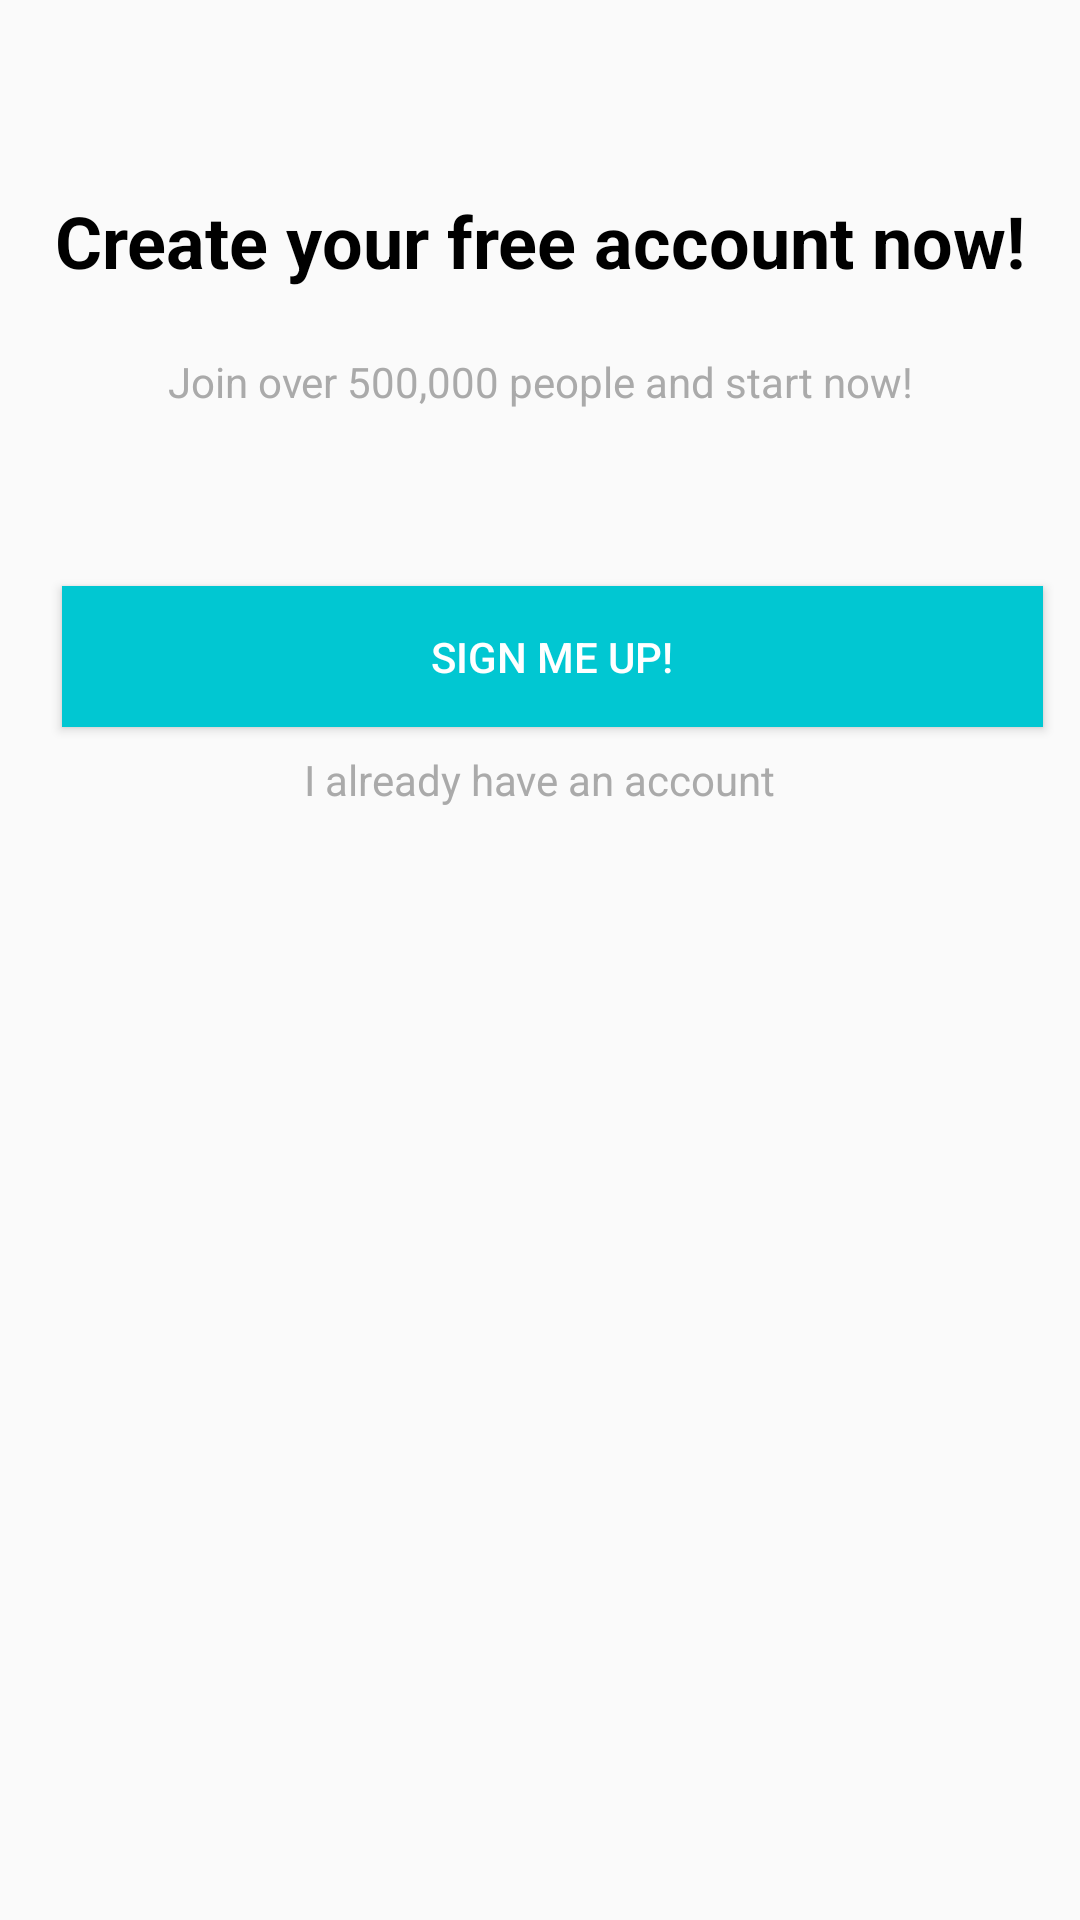

Produce the Android XML layout that renders to this screen, including the resource entries it uses.
<!-- AndroidManifest.xml: application theme AppTheme -->
<!-- res/layout/intro_cadastro.xml -->
<?xml version="1.0" encoding="utf-8"?>

<android.support.constraint.ConstraintLayout xmlns:android="http://schemas.android.com/apk/res/android"
    xmlns:app="http://schemas.android.com/apk/res-auto"
    android:layout_width="match_parent"
    android:layout_height="match_parent">

    <TextView
        android:id="@+id/textView3"
        android:layout_width="wrap_content"
        android:layout_height="wrap_content"
        android:layout_marginTop="64dp"
        android:text="@string/slider_cinco_titulo"
        android:textColor="@android:color/black"
        android:textSize="24sp"
        android:textStyle="bold"
        app:layout_constraintEnd_toEndOf="parent"
        app:layout_constraintStart_toStartOf="parent"
        app:layout_constraintTop_toTopOf="parent" />

    <TextView
        android:id="@+id/textView4"
        android:layout_width="0dp"
        android:layout_height="46dp"
        android:layout_marginEnd="32dp"
        android:layout_marginLeft="32dp"
        android:layout_marginRight="32dp"
        android:layout_marginStart="32dp"
        android:layout_marginTop="8dp"
        android:gravity="center"
        android:text="@string/slider_cinco_descricao"
        android:textColor="@android:color/darker_gray"
        android:textSize="14sp"
        app:layout_constraintEnd_toEndOf="parent"
        app:layout_constraintStart_toStartOf="parent"
        app:layout_constraintTop_toBottomOf="@+id/textView3" />

    <Button
        android:id="@+id/button"
        android:layout_width="327dp"
        android:layout_height="47dp"
        android:layout_marginLeft="8dp"
        android:layout_marginStart="8dp"
        android:layout_marginTop="45dp"
        android:background="@color/colorPrimary"
        android:onClick="btCadastrar"
        android:text="@string/slider_cinco_cadastre_se"
        android:textColor="@android:color/white"
        app:layout_constraintEnd_toEndOf="@+id/textView4"
        app:layout_constraintStart_toStartOf="@+id/textView4"
        app:layout_constraintTop_toBottomOf="@+id/textView4" />

    <TextView
        android:id="@+id/textView5"
        android:layout_width="wrap_content"
        android:layout_height="wrap_content"
        android:layout_marginTop="8dp"
        android:onClick="btEntrar"
        android:text="@string/slider_cinco_tenho_conta"
        android:textColor="@android:color/darker_gray"
        app:layout_constraintEnd_toEndOf="parent"
        app:layout_constraintStart_toStartOf="parent"
        app:layout_constraintTop_toBottomOf="@+id/button" />
</android.support.constraint.ConstraintLayout>
<!-- resources referenced by this layout -->
<resources>
  <color name="colorPrimary">#01c7d2</color>
  <string name="slider_cinco_cadastre_se">Sign Me Up!</string>
  <string name="slider_cinco_descricao">Join over 500,000 people and start now!</string>
  <string name="slider_cinco_tenho_conta">I already have an account</string>
  <string name="slider_cinco_titulo">Create your free account now!</string>
  <style name="AppTheme" parent="Theme.AppCompat.Light.DarkActionBar">
          
          <item name="colorPrimary">@color/colorPrimary</item>
          <item name="colorPrimaryDark">@color/colorPrimaryDark</item>
          <item name="colorAccent">@color/colorAccent</item>
      </style>
  <color name="colorPrimaryDark">#00b2bc</color>
  <color name="colorAccent">#FF4081</color>
</resources>
